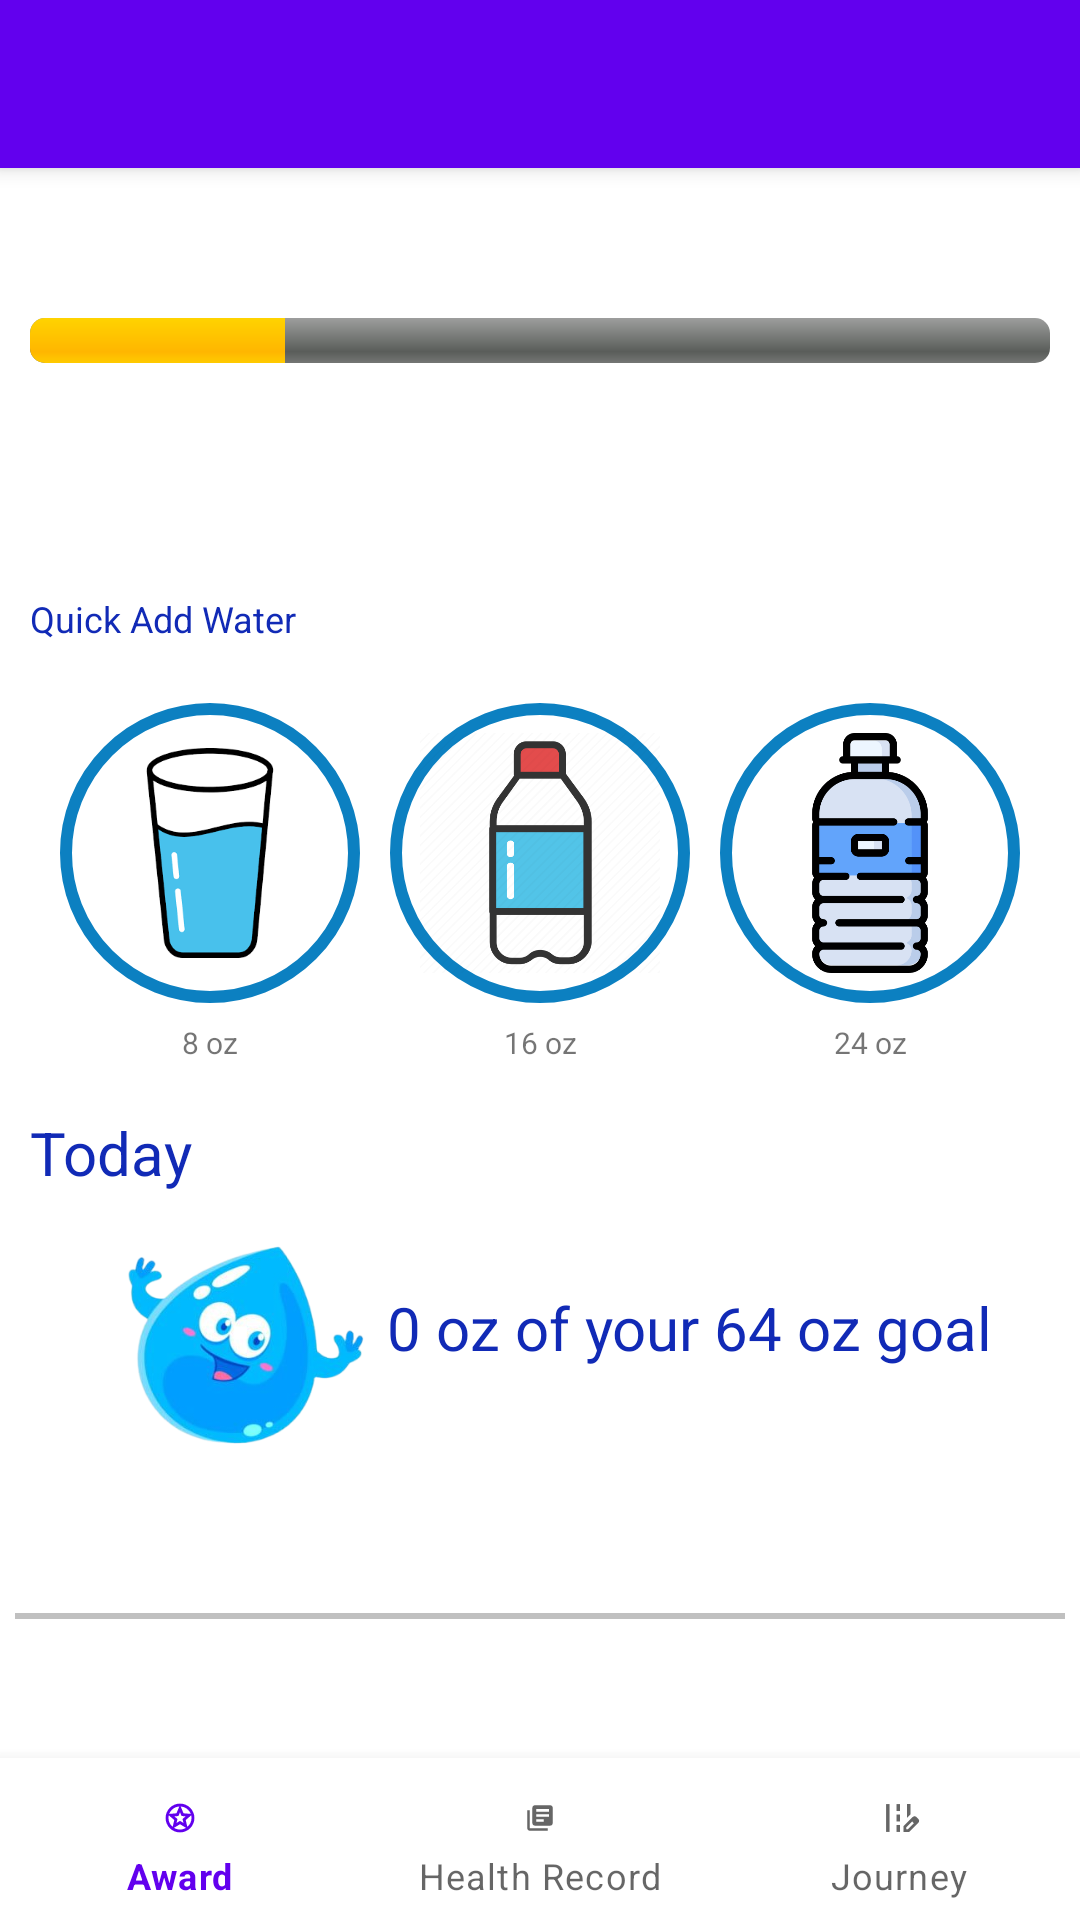

Reconstruct the res/layout file that produces this screen, plus the resources it refers to.
<!-- AndroidManifest.xml: application theme Theme.StayHealthy_android_app -->
<!-- res/layout/activity_water.xml -->
<?xml version="1.0" encoding="utf-8"?>
<androidx.constraintlayout.widget.ConstraintLayout xmlns:android="http://schemas.android.com/apk/res/android"
    xmlns:app="http://schemas.android.com/apk/res-auto"
    xmlns:tools="http://schemas.android.com/tools"
    android:layout_width="match_parent"
    android:layout_height="match_parent"
    tools:context=".WaterActivity">

    <androidx.appcompat.widget.Toolbar
        android:id="@+id/toolbar"
        android:layout_width="match_parent"
        android:layout_height="wrap_content"
        android:background="@color/purple_500"
        android:elevation="4dp"
        android:minHeight="?attr/actionBarSize"
        android:theme="@style/ThemeOverlay.AppCompat.Dark.ActionBar"
        app:popupTheme="@style/ThemeOverlay.AppCompat.Light"
        app:layout_constraintBottom_toTopOf="@+id/chart"
        app:layout_constraintTop_toTopOf="parent"
        app:layout_constraintStart_toStartOf="parent"/>

    <androidx.appcompat.widget.LinearLayoutCompat
        android:id="@+id/chart"
        android:layout_width="match_parent"
        android:layout_height="wrap_content"
        app:layout_constraintStart_toStartOf="parent"
        app:layout_constraintEnd_toEndOf="parent"
        android:paddingTop="20dp"
        app:layout_constraintTop_toBottomOf="@+id/toolbar"
        android:orientation="vertical">


        <ProgressBar
            android:id="@+id/daily_progress_bar"
            style="@android:style/Widget.ProgressBar.Horizontal"
            android:layout_width="match_parent"
            android:layout_height="15dp"
            android:layout_marginStart="10dp"
            android:layout_marginEnd="10dp"
            app:layout_constraintTop_toBottomOf="@+id/welcomeTV"
            android:orientation="vertical"
            android:layout_marginTop="30dp"
            android:progress="25"/>
        <TextView
            android:id="@+id/percentage"
            android:layout_width="wrap_content"
            android:layout_height="wrap_content"
            android:textSize="20sp"
            android:layout_gravity="center_horizontal"
            />

    </androidx.appcompat.widget.LinearLayoutCompat>
    <ScrollView
        android:id="@+id/buttons"
        android:layout_width="match_parent"
        android:layout_height="wrap_content"
        app:layout_constraintTop_toBottomOf="@id/chart"
        app:layout_constraintEnd_toEndOf="parent"
        app:layout_constraintStart_toStartOf="parent"
        android:layout_marginTop="50dp">
        <androidx.appcompat.widget.LinearLayoutCompat
            android:layout_width="match_parent"
            android:layout_height="wrap_content"
            android:orientation="vertical">
            <TextView
                android:layout_width="wrap_content"
                android:layout_height="wrap_content"
                android:textSize="12sp"
                android:textColor="#112AB6"
                android:text="Quick Add Water"
                android:gravity="left"
                android:layout_marginStart="10dp"/>
            <androidx.constraintlayout.widget.ConstraintLayout
                android:layout_width="match_parent"
                android:layout_height="wrap_content">
                <ImageButton
                    android:id="@+id/glass_water"
                    android:layout_width="100dp"
                    android:layout_height="100dp"
                    app:layout_constraintStart_toStartOf="parent"
                    app:layout_constraintTop_toTopOf="parent"
                    app:layout_constraintBottom_toBottomOf="@id/eight_oz"
                    android:src="@drawable/glass_water"
                    android:layout_marginStart="20dp"
                    android:layout_marginTop="20dp"
                    android:layout_marginBottom="20dp"
                    android:padding="15dp"
                    android:scaleType="fitCenter"
                    android:background="@drawable/circular_background"
                />
                <TextView
                    android:id="@+id/eight_oz"
                    android:layout_width="wrap_content"
                    android:layout_height="wrap_content"
                    app:layout_constraintStart_toStartOf="@+id/glass_water"
                    app:layout_constraintEnd_toEndOf="@+id/glass_water"
                    app:layout_constraintTop_toBottomOf="@+id/glass_water"
                    app:layout_constraintBottom_toBottomOf="parent"
                    android:text="8 oz"
                    android:textSize="10sp"/>

                <ImageButton
                    android:id="@+id/bottle_water"
                    android:layout_width="100dp"
                    android:layout_height="100dp"
                    app:layout_constraintStart_toEndOf="@+id/glass_water"
                    app:layout_constraintEnd_toStartOf="@id/large_bottle_water"
                    app:layout_constraintTop_toTopOf="parent"
                    android:src="@drawable/bottle_water"
                    android:layout_marginStart="20dp"
                    android:layout_marginEnd="20dp"
                    android:layout_marginTop="20dp"
                    android:layout_marginBottom="20dp"
                    android:scaleType="fitCenter"
                    android:adjustViewBounds="true"
                    android:padding="10dp"
                    android:background="@drawable/circular_background"
                    />
                <TextView
                    android:id="@+id/sixteen_oz"
                    android:layout_width="wrap_content"
                    android:layout_height="wrap_content"
                    app:layout_constraintTop_toBottomOf="@+id/bottle_water"
                    app:layout_constraintStart_toStartOf="@id/bottle_water"
                    app:layout_constraintEnd_toEndOf="@id/bottle_water"
                    app:layout_constraintBottom_toBottomOf="parent"
                    android:textSize="10sp"
                    android:text="16 oz"/>

                <ImageButton
                    android:id="@+id/large_bottle_water"
                    android:layout_width="100dp"
                    android:layout_height="100dp"
                    app:layout_constraintEnd_toEndOf="parent"
                    app:layout_constraintTop_toTopOf="parent"
                    android:src="@drawable/large_water_bottle"
                    android:layout_marginEnd="20dp"
                    android:layout_marginTop="20dp"
                    android:layout_marginBottom="20dp"
                    android:scaleType="fitCenter"
                    android:adjustViewBounds="true"
                    android:padding="10dp"
                    android:background="@drawable/circular_background"
                    />
                <TextView
                    android:id="@+id/twenty_four_oz"
                    android:layout_width="wrap_content"
                    android:layout_height="wrap_content"
                    app:layout_constraintStart_toStartOf="@+id/large_bottle_water"
                    app:layout_constraintEnd_toEndOf="@+id/large_bottle_water"
                    app:layout_constraintTop_toBottomOf="@id/large_bottle_water"
                    app:layout_constraintBottom_toBottomOf="parent"
                    android:text="24 oz"
                    android:textSize="10sp"/>
            </androidx.constraintlayout.widget.ConstraintLayout>

            <TextView
                android:layout_marginStart="10dp"
                android:layout_marginTop="10dp"
                android:layout_width="wrap_content"
                android:layout_height="wrap_content"
                android:layout_gravity="left"
                android:text="Today"
                android:textSize="20sp"
                android:textColor="#112AB6"/>
            <androidx.appcompat.widget.LinearLayoutCompat
                android:layout_width="match_parent"
                android:layout_height="wrap_content"
                android:orientation="horizontal"
                android:gravity="center_horizontal">
                <androidx.constraintlayout.utils.widget.ImageFilterView
                    android:layout_width="100dp"
                    android:layout_height="100dp"
                    android:scaleType="fitCenter"
                    android:src="@drawable/water_drop" />
                <TextView
                    android:layout_marginTop="5dp"
                    android:layout_marginBottom="10dp"
                    android:id="@+id/today_status"
                    android:layout_width="wrap_content"
                    android:layout_height="wrap_content"
                    android:layout_gravity="center"
                    android:text="0 oz of your 64 oz goal"
                    android:textSize="20sp"
                    android:textColor="#112AB6"/>

            </androidx.appcompat.widget.LinearLayoutCompat>

            <View
                android:layout_marginStart="5dp"
                android:layout_marginEnd="5dp"
                android:layout_width="match_parent"
                android:layout_height="2dp"
                android:background="#c0c0c0"
                android:layout_marginTop="40dp"/>
            
        </androidx.appcompat.widget.LinearLayoutCompat>
    </ScrollView>

    <androidx.recyclerview.widget.RecyclerView
        android:id="@+id/water_intake_recycler_view"
        android:layout_width="0dp"
        android:layout_height="0dp"
        app:layout_constraintBottom_toBottomOf="parent"
        app:layout_constraintEnd_toEndOf="parent"
        app:layout_constraintStart_toStartOf="parent"
        app:layout_constraintTop_toBottomOf="@+id/buttons"
        app:layout_constraintBottom_toTopOf="@id/bottom_navigation_view"
        android:layout_marginBottom="5dp"/>

    <com.google.android.material.bottomnavigation.BottomNavigationView
        android:id="@+id/bottom_navigation_view"
        android:layout_width="match_parent"
        android:layout_height="54dp"
        app:layout_constraintBottom_toBottomOf="parent"
        app:layout_constraintEnd_toEndOf="parent"
        app:layout_constraintHorizontal_bias="0.5"
        app:layout_constraintStart_toStartOf="parent"
        app:menu="@menu/bottom_nav_menu" />

</androidx.constraintlayout.widget.ConstraintLayout>
<!-- resources referenced by this layout -->
<resources>
  <color name="purple_500">#FF6200EE</color>
  <!-- drawable bottle_water: webp bitmap (drawable, 5630 bytes) -->
  <!-- drawable circular_background (drawable) -->
  <?xml version="1.0" encoding="utf-8"?>
  <shape xmlns:android="http://schemas.android.com/apk/res/android" android:shape="rectangle">
      <solid android:color="@color/white"/>
      <corners android:radius="500dp"/>
      <stroke android:width="4dp" android:color="#0C80C1"/>
  
      <size android:width="100dp"
          android:height="100dp"/>
  
  </shape>
  <!-- drawable glass_water: png bitmap (drawable, 4272 bytes) -->
  <!-- drawable large_water_bottle: png bitmap (drawable, 17320 bytes) -->
  <!-- drawable water_drop: png bitmap (drawable, 73522 bytes) -->
  <style name="Theme.StayHealthy_android_app" parent="Theme.MaterialComponents.Light.DarkActionBar">
          
          <item name="colorPrimary">@color/purple_500</item>
          <item name="colorPrimaryVariant">@color/purple_700</item>
          <item name="colorOnPrimary">@color/white</item>
          
          <item name="colorSecondary">@color/teal_200</item>
          <item name="colorSecondaryVariant">@color/teal_700</item>
          <item name="colorOnSecondary">@color/black</item>
          
          <item name="android:statusBarColor" tools:targetApi="l">?attr/colorPrimaryVariant</item>
          
          <item name="colorPrimaryDark">@color/white</item>
          <item name="colorAccent">@color/black</item>
          <item name="windowActionBar">false</item>
          <item name="windowNoTitle">true</item>
      </style>
  <color name="white">#FFFFFFFF</color>
  <color name="purple_700">#FF3700B3</color>
  <color name="teal_200">#FF03DAC5</color>
  <color name="teal_700">#FF018786</color>
  <color name="black">#FF000000</color>
</resources>
